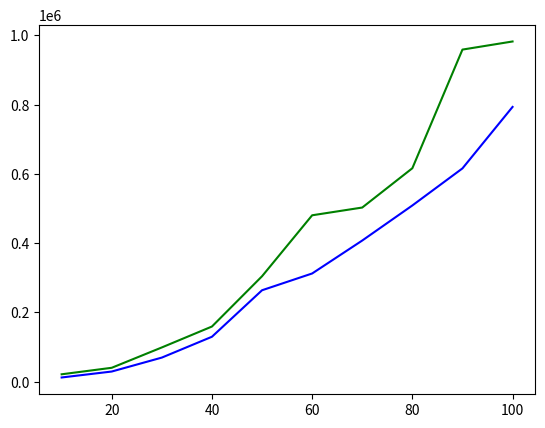

Here is the Python script that generated this plot:
import numpy as np
import matplotlib.pyplot as plt
from time import perf_counter_ns

def bubble_sort(L):
    n = len(L)
    for i in range(n - 1):
        for j in range(n - i - 1):
            #operaciones += 1
            if L[j] > L[j + 1]:
                L[j], L[j + 1] = L[j + 1], L[j]
                #intercambios += 1
        #print(f"paso {i + 1}: {L}")

    return L

def insertion_sort(L):
    i = 1
    while i < len(L):
        j = i
        while j > 0 and L[j - 1] > L[j]:
            #operaciones += 1
            L[j], L[j - 1] = L[j - 1], L[j]
            #intercambios += 1
            j -= 1
        i += 1
        

    return L

num_elements = np.arange(10, 101, 10)
print(num_elements)
size = num_elements.size
print(size)
#print(num_elements)
t_bubble = np.zeros(size)
t_selection = np.zeros(size)
t_insertion = np.zeros(size)
t_quick_sort = np.zeros(size)

for i, n in enumerate(num_elements) :
    vector = np.random.randint(0, 100, n, dtype=np.int16) # se crea el vector a ordenar
    # acá se hace una copia de ese vector, para preservar el vector con números aleatorios.
    vector_ord = vector.copy()
    # acá viene la estructura para tomar el tiempo
    t_inicio = perf_counter_ns()
    A = bubble_sort(vector_ord) # se ejecuta el método burbuja con el vector copia
    t_final = perf_counter_ns()
    t_bubble[i] = t_final - t_inicio # se guarda el tiempo para n elementos, para crear una gráfica.
    print(f"Vector ordenado: \n{A}")
    vector_ord = vector.copy() # volvemos a copiar el vector aleatorio original sobre el vector copia para
    # que el siguiente método trabaje sobre los mismos datos
    print(f"Vector sin ordenar: \n{vector_ord}")
    t_inicio = perf_counter_ns()
    A = insertion_sort(vector_ord)
    t_final = perf_counter_ns()
    t_insertion[i] = t_final - t_inicio
    print(A)


plt.plot(num_elements, t_bubble, "g-", num_elements, t_insertion, "b-")
plt.show()